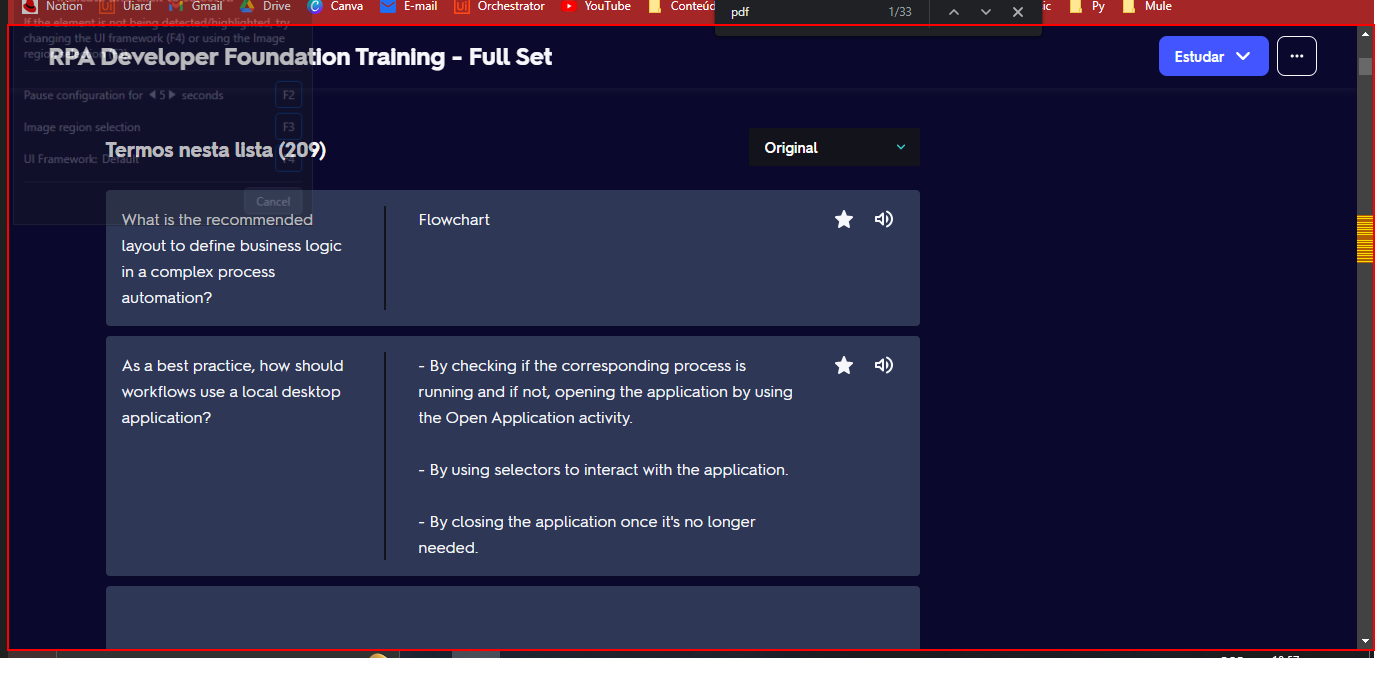
Workflow: Sequence

Step 1: get-text from the element 'Horizontal' in window 'Cartões: RPA Developer Foundation Training - Full Set | Quizlet *' (chrome.exe)
